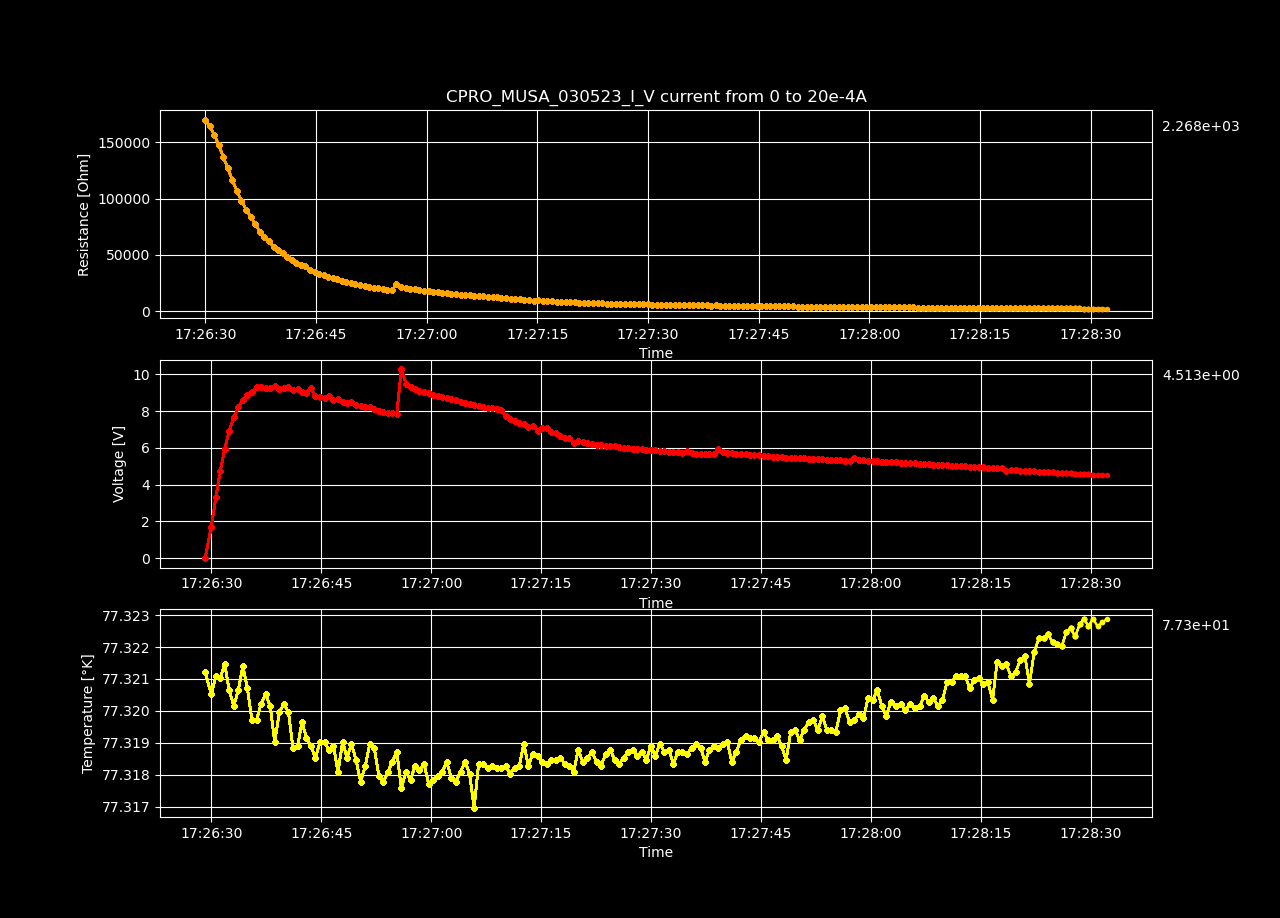

The table this chart was drawn from, first rows:
Datetime, Temperature [K], Voltage [V], Resistance [𝛀], Current Source [A], Electric Field [V/cm], Restivity [𝛀 cm], Current Density [A/cm2]
2023-05-03 17:26:29.142484, 77.32, -7.19249009e-06, -inf, 0.0, -0.000222, -inf, 0.0
2023-05-03 17:26:29.986288, 77.32, 1.71, 170166, 1.0050251256281408e-05, 52.78, 120009, 0.0004398
2023-05-03 17:26:30.610700, 77.32, 3.3, 164176, 2.0100502512562815e-05, 101.9, 115785, 0.0008797
2023-05-03 17:26:31.214408, 77.32, 4.732, 156934, 3.0150753768844224e-05, 146, 110677, 0.00132
2023-05-03 17:26:31.819876, 77.32, 5.944, 147853, 4.020100502512563e-05, 183.5, 104273, 0.001759
2023-05-03 17:26:32.432659, 77.32, 6.903, 137377, 5.0251256281407036e-05, 213.1, 96884, 0.002199
2023-05-03 17:26:33.062054, 77.32, 7.66, 127020, 6.030150753768845e-05, 236.4, 89581, 0.002639
2023-05-03 17:26:33.670568, 77.32, 8.198, 116535, 7.035175879396985e-05, 253, 82186, 0.003079
2023-05-03 17:26:34.292887, 77.32, 8.588, 106818, 8.040201005025126e-05, 265.1, 75333, 0.003519
2023-05-03 17:26:34.909187, 77.32, 8.89, 98286, 9.045226130653267e-05, 274.4, 69316, 0.003959
2023-05-03 17:26:35.535553, 77.32, 9.059, 90139, 0.0001005, 279.6, 63571, 0.004398
2023-05-03 17:26:36.164391, 77.32, 9.288, 84015, 0.0001106, 286.7, 59251, 0.004838
2023-05-03 17:26:36.782169, 77.32, 9.329, 77352, 0.0001206, 287.9, 54552, 0.005278
2023-05-03 17:26:37.395072, 77.32, 9.24, 70721, 0.0001307, 285.2, 49875, 0.005718
2023-05-03 17:26:38.028394, 77.32, 9.248, 65724, 0.0001407, 285.4, 46351, 0.006158
2023-05-03 17:26:38.647563, 77.32, 9.338, 61939, 0.0001508, 288.2, 43682, 0.006598
2023-05-03 17:26:39.280562, 77.32, 9.222, 57347, 0.0001608, 284.6, 40443, 0.007037
2023-05-03 17:26:39.893243, 77.32, 9.255, 54171, 0.0001709, 285.7, 38204, 0.007477
2023-05-03 17:26:40.519048, 77.32, 9.283, 51312, 0.0001809, 286.5, 36188, 0.007917
2023-05-03 17:26:41.132192, 77.32, 9.145, 47891, 0.000191, 282.3, 33775, 0.008357
2023-05-03 17:26:41.765617, 77.32, 9.173, 45634, 0.000201, 283.1, 32184, 0.008797
2023-05-03 17:26:42.369285, 77.32, 9.036, 42814, 0.0002111, 278.9, 30194, 0.009237
2023-05-03 17:26:42.972645, 77.32, 8.976, 40596, 0.0002211, 277, 28630, 0.009676
2023-05-03 17:26:43.581202, 77.32, 9.251, 40021, 0.0002312, 285.5, 28225, 0.01012
2023-05-03 17:26:44.192641, 77.32, 8.794, 36457, 0.0002412, 271.4, 25711, 0.01056
2023-05-03 17:26:44.833821, 77.32, 8.751, 34827, 0.0002513, 270.1, 24562, 0.011
2023-05-03 17:26:45.440513, 77.32, 8.69, 33257, 0.0002613, 268.2, 23455, 0.01144
2023-05-03 17:26:46.047003, 77.32, 8.807, 32457, 0.0002714, 271.8, 22890, 0.01188
2023-05-03 17:26:46.661198, 77.32, 8.616, 30617, 0.0002814, 265.9, 21592, 0.01232
2023-05-03 17:26:47.278453, 77.32, 8.643, 29653, 0.0002915, 266.7, 20913, 0.01276
2023-05-03 17:26:47.912702, 77.32, 8.511, 28228, 0.0003015, 262.7, 19908, 0.0132
2023-05-03 17:26:48.518829, 77.32, 8.445, 27105, 0.0003116, 260.6, 19116, 0.01363
2023-05-03 17:26:49.121230, 77.32, 8.465, 26322, 0.0003216, 261.3, 18563, 0.01407
2023-05-03 17:26:49.737810, 77.32, 8.32, 25085, 0.0003317, 256.8, 17691, 0.01451
2023-05-03 17:26:50.366169, 77.32, 8.283, 24239, 0.0003417, 255.6, 17094, 0.01495
2023-05-03 17:26:51.003824, 77.32, 8.213, 23347, 0.0003518, 253.5, 16466, 0.01539
2023-05-03 17:26:51.618602, 77.32, 8.225, 22734, 0.0003618, 253.9, 16033, 0.01583
2023-05-03 17:26:52.234213, 77.32, 8.128, 21858, 0.0003719, 250.9, 15415, 0.01627
2023-05-03 17:26:52.851102, 77.32, 8.011, 20977, 0.0003819, 247.3, 14794, 0.01671
2023-05-03 17:26:53.475359, 77.32, 7.955, 20295, 0.000392, 245.5, 14313, 0.01715
2023-05-03 17:26:54.091673, 77.32, 7.905, 19664, 0.000402, 244, 13868, 0.01759
2023-05-03 17:26:54.694362, 77.32, 7.917, 19213, 0.0004121, 244.3, 13550, 0.01803
2023-05-03 17:26:55.297881, 77.32, 7.83, 18549, 0.0004221, 241.7, 13082, 0.01847
2023-05-03 17:26:55.927038, 77.32, 10.28, 23792, 0.0004322, 317.3, 16779, 0.01891
2023-05-03 17:26:56.567007, 77.32, 9.492, 21465, 0.0004422, 293, 15138, 0.01935
2023-05-03 17:26:57.182510, 77.32, 9.285, 20530, 0.0004523, 286.6, 14479, 0.01979
2023-05-03 17:26:57.791069, 77.32, 9.181, 19860, 0.0004623, 283.4, 14006, 0.02023
2023-05-03 17:26:58.399586, 77.32, 9.104, 19273, 0.0004724, 281, 13592, 0.02067
2023-05-03 17:26:59.025419, 77.32, 9.025, 18708, 0.0004824, 278.5, 13194, 0.02111
2023-05-03 17:26:59.648215, 77.32, 8.957, 18188, 0.0004925, 276.4, 12827, 0.02155
2023-05-03 17:27:00.278163, 77.32, 8.881, 17673, 0.0005025, 274.1, 12464, 0.02199
2023-05-03 17:27:00.912445, 77.32, 8.823, 17213, 0.0005126, 272.3, 12139, 0.02243
2023-05-03 17:27:01.517198, 77.32, 8.762, 16765, 0.0005226, 270.4, 11824, 0.02287
2023-05-03 17:27:02.124033, 77.32, 8.704, 16341, 0.0005327, 268.7, 11525, 0.02331
2023-05-03 17:27:02.738866, 77.32, 8.636, 15912, 0.0005427, 266.5, 11222, 0.02375
2023-05-03 17:27:03.350269, 77.32, 8.58, 15522, 0.0005528, 264.8, 10947, 0.02419
2023-05-03 17:27:04.003841, 77.32, 8.515, 15129, 0.0005628, 262.8, 10670, 0.02463
2023-05-03 17:27:04.623553, 77.32, 8.458, 14764, 0.0005729, 261, 10412, 0.02507
2023-05-03 17:27:05.233240, 77.32, 8.406, 14420, 0.0005829, 259.4, 10170, 0.02551
2023-05-03 17:27:05.858749, 77.32, 8.35, 14081, 0.000593, 257.7, 9931, 0.02595
... 140 more rows
